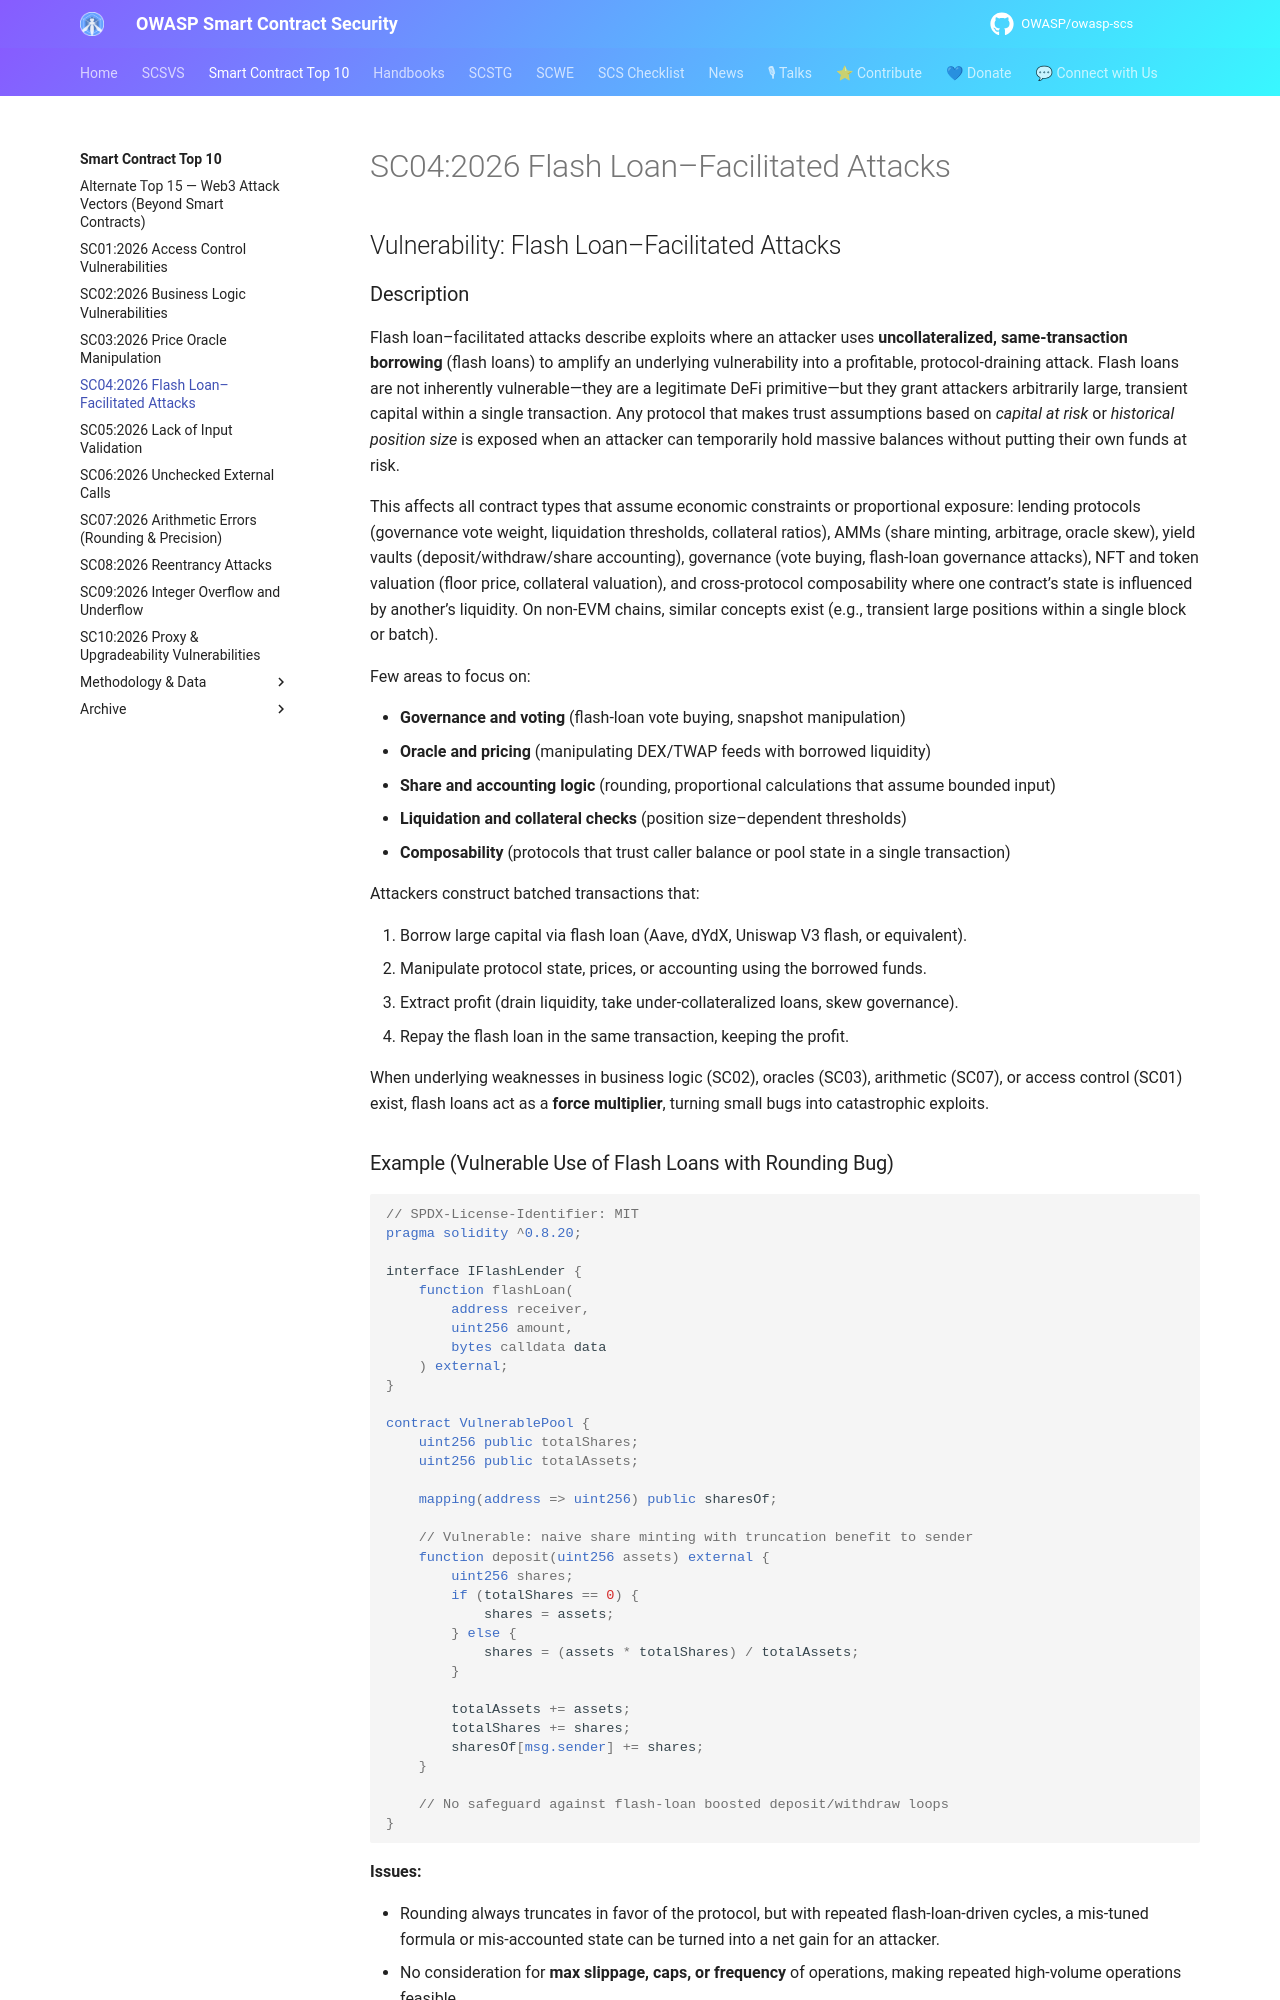

repository: OWASP/owasp-scs · page: sctop10/SC04-FlashLoanAttacks/index.html · generator: mkdocs

---
id: SC04
title: SC04:2026 Flash Loan–Facilitated Attacks
hide:
  - toc
---

## Vulnerability: Flash Loan–Facilitated Attacks

### Description

Flash loan–facilitated attacks describe exploits where an attacker uses **uncollateralized, same-transaction borrowing** (flash loans) to amplify an underlying vulnerability into a profitable, protocol-draining attack. Flash loans are not inherently vulnerable—they are a legitimate DeFi primitive—but they grant attackers arbitrarily large, transient capital within a single transaction. Any protocol that makes trust assumptions based on *capital at risk* or *historical position size* is exposed when an attacker can temporarily hold massive balances without putting their own funds at risk.

This affects all contract types that assume economic constraints or proportional exposure: lending protocols (governance vote weight, liquidation thresholds, collateral ratios), AMMs (share minting, arbitrage, oracle skew), yield vaults (deposit/withdraw/share accounting), governance (vote buying, flash-loan governance attacks), NFT and token valuation (floor price, collateral valuation), and cross-protocol composability where one contract’s state is influenced by another’s liquidity. On non-EVM chains, similar concepts exist (e.g., transient large positions within a single block or batch).

Few areas to focus on:

- **Governance and voting** (flash-loan vote buying, snapshot manipulation)
- **Oracle and pricing** (manipulating DEX/TWAP feeds with borrowed liquidity)
- **Share and accounting logic** (rounding, proportional calculations that assume bounded input)
- **Liquidation and collateral checks** (position size–dependent thresholds)
- **Composability** (protocols that trust caller balance or pool state in a single transaction)

Attackers construct batched transactions that:

1. Borrow large capital via flash loan (Aave, dYdX, Uniswap V3 flash, or equivalent).
2. Manipulate protocol state, prices, or accounting using the borrowed funds.
3. Extract profit (drain liquidity, take under-collateralized loans, skew governance).
4. Repay the flash loan in the same transaction, keeping the profit.

When underlying weaknesses in business logic (SC02), oracles (SC03), arithmetic (SC07), or access control (SC01) exist, flash loans act as a **force multiplier**, turning small bugs into catastrophic exploits.

### Example (Vulnerable Use of Flash Loans with Rounding Bug)

```solidity
// SPDX-License-Identifier: MIT
pragma solidity ^0.8.20;

interface IFlashLender {
    function flashLoan(
        address receiver,
        uint256 amount,
        bytes calldata data
    ) external;
}

contract VulnerablePool {
    uint256 public totalShares;
    uint256 public totalAssets;

    mapping(address => uint256) public sharesOf;

    // Vulnerable: naive share minting with truncation benefit to sender
    function deposit(uint256 assets) external {
        uint256 shares;
        if (totalShares == 0) {
            shares = assets;
        } else {
            shares = (assets * totalShares) / totalAssets;
        }

        totalAssets += assets;
        totalShares += shares;
        sharesOf[msg.sender] += shares;
    }

    // No safeguard against flash-loan boosted deposit/withdraw loops
}
```

**Issues:**

- Rounding always truncates in favor of the protocol, but with repeated flash-loan-driven cycles, a mis-tuned formula or mis-accounted state can be turned into a net gain for an attacker.
- No consideration for **max slippage, caps, or frequency** of operations, making repeated high-volume operations feasible.
